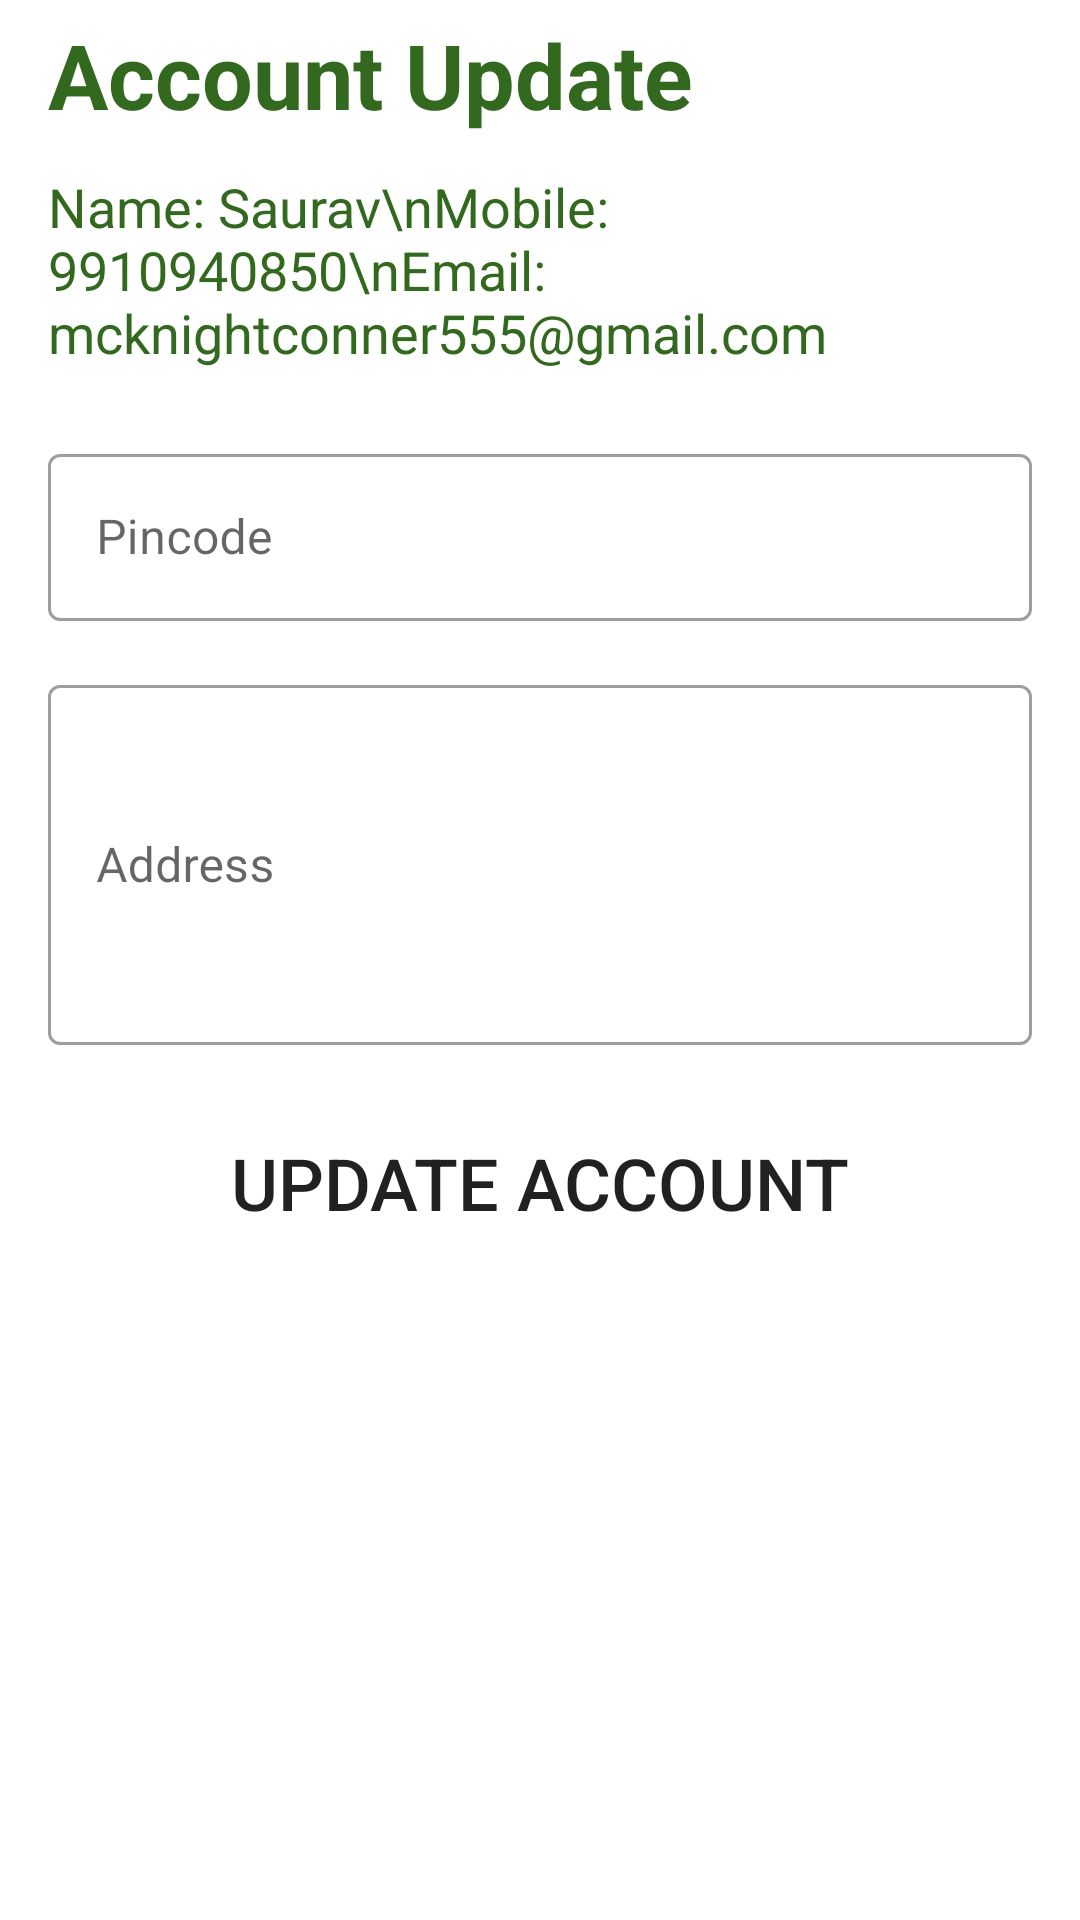

This screen was rendered from an Android layout file. Write that file and the resources it references.
<!-- AndroidManifest.xml: application theme Theme.FlowerJunctionNotMain -->
<!-- res/layout/fragment_user_detail.xml -->
<?xml version="1.0" encoding="utf-8"?>
<ScrollView xmlns:android="http://schemas.android.com/apk/res/android"
    xmlns:tools="http://schemas.android.com/tools"
    android:layout_width="match_parent"
    android:layout_height="match_parent"
    tools:context=".UserDetail">

    <RelativeLayout
        android:layout_width="match_parent"
        android:layout_height="wrap_content">

        <TextView
            android:id="@+id/account_update_text"
            android:layout_width="match_parent"
            android:layout_height="50dp"
            android:paddingStart="16dp"
            android:gravity="center_vertical"
            android:text="Account Update"
            android:textSize="30sp"
            android:textColor="@color/button_color"
            android:textStyle="bold"/>

        <TextView
            android:id="@+id/non_editable_detail"
            android:layout_width="match_parent"
            android:layout_height="80dp"
            android:paddingStart="16dp"
            android:gravity="center_vertical"
            android:layout_below="@+id/account_update_text"
            android:text="Name: Saurav\nMobile: 9910940850\nEmail: mcknightconner555@gmail.com"
            android:textSize="18sp"
            android:textColor="@color/button_color" />


        <com.google.android.material.textfield.TextInputLayout
            android:id="@+id/update_user_input_pincode_layout"
            android:layout_width="match_parent"
            android:layout_height="wrap_content"
            android:layout_below="@+id/non_editable_detail"
            android:layout_marginTop="16dp"
            android:layout_marginHorizontal="16dp"
            style="@style/Widget.MaterialComponents.TextInputLayout.OutlinedBox" >

            <EditText
                android:id="@+id/update_user_input_pincode"
                android:layout_width="match_parent"
                android:layout_height="wrap_content"
                android:hint="Pincode"
                android:inputType="number"
                android:maxLength="6"
                android:textColor="@color/button_color"/>

        </com.google.android.material.textfield.TextInputLayout>

        <com.google.android.material.textfield.TextInputLayout
            android:id="@+id/update_user_input_address_layout"
            android:layout_width="match_parent"
            android:layout_height="wrap_content"
            android:layout_below="@+id/update_user_input_pincode_layout"
            android:layout_marginTop="16dp"
            android:layout_marginHorizontal="16dp"
            style="@style/Widget.MaterialComponents.TextInputLayout.OutlinedBox" >

            <EditText
                android:id="@+id/update_user_input_address"
                android:layout_width="match_parent"
                android:layout_height="120dp"
                android:hint="Address"
                android:maxLength="120"
                android:textColor="@color/button_color"/>

        </com.google.android.material.textfield.TextInputLayout>


        <Button
            android:id="@+id/account_update_button"
            android:layout_marginHorizontal="16dp"
            android:layout_marginTop="16dp"
            android:layout_width="match_parent"
            android:layout_height="60dp"
            android:layout_marginBottom="24dp"
            android:layout_below="@+id/update_user_input_address_layout"
            android:background="@drawable/rounded_corner"
            android:text="UPDATE ACCOUNT"
            android:textSize="24sp"/>

    </RelativeLayout>


</ScrollView>
<!-- resources referenced by this layout -->
<resources>
  <color name="button_color">#33691e</color>
  <style name="Theme.FlowerJunctionNotMain" parent="Theme.MaterialComponents.DayNight.DarkActionBar">
          
          <item name="colorPrimary">#33691e</item>
          <item name="colorPrimaryVariant">#003d00</item>
          <item name="colorOnPrimary">#4c8c4a</item>
          
          <item name="colorSecondary">@color/teal_200</item>
          <item name="colorSecondaryVariant">@color/teal_700</item>
          <item name="colorOnSecondary">@color/black</item>
          
          <item name="android:statusBarColor" tools:targetApi="l">?attr/colorPrimaryVariant</item>
          
      </style>
  <color name="teal_200">#FF03DAC5</color>
  <color name="teal_700">#FF018786</color>
  <color name="black">#FF000000</color>
</resources>
